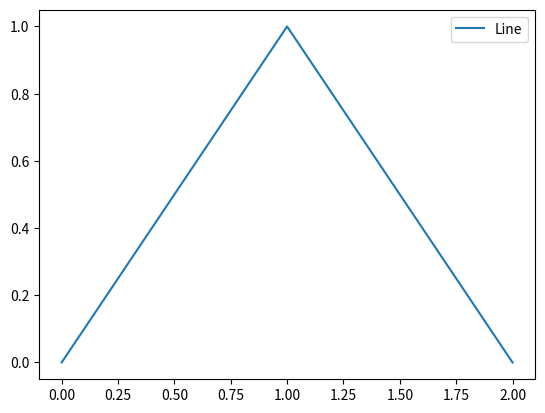

Python code for this plot:
import matplotlib.pyplot as plt

# Sample plot
fig, ax = plt.subplots()
lines = ax.plot([0, 1, 2], [0, 1, 0], label='Line')
legend = ax.legend()

# Variables to store the dragging state and initial position
dragging = False
legend_position = None

def on_pick(event):
    global dragging, legend_position
    if event.artist == legend:
        dragging = True
        # Get the initial position of the legend
        bbox = legend.get_window_extent()
        legend_position = (event.mouseevent.x, event.mouseevent.y)

def on_motion(event):
    global dragging, legend_position
    if dragging:
        dx = event.x - legend_position[0]
        dy = event.y - legend_position[1]
        # Update the legend position
        bbox = legend.get_window_extent()
        fig_x = bbox.x0 + dx
        fig_y = bbox.y0 + dy
        legend_position = (event.x, event.y)
        # Convert pixel coordinates to axes coordinates
        inv = ax.transAxes.inverted()
        new_pos = inv.transform((fig_x, fig_y))
        legend.set_bbox_to_anchor(new_pos, transform=ax.transAxes)
        fig.canvas.draw()

def on_release(event):
    global dragging
    dragging = False

# Connect the event handlers
fig.canvas.mpl_connect('pick_event', on_pick)
fig.canvas.mpl_connect('motion_notify_event', on_motion)
fig.canvas.mpl_connect('button_release_event', on_release)

# Enable picking on the legend
legend.set_picker(True)

plt.show()
